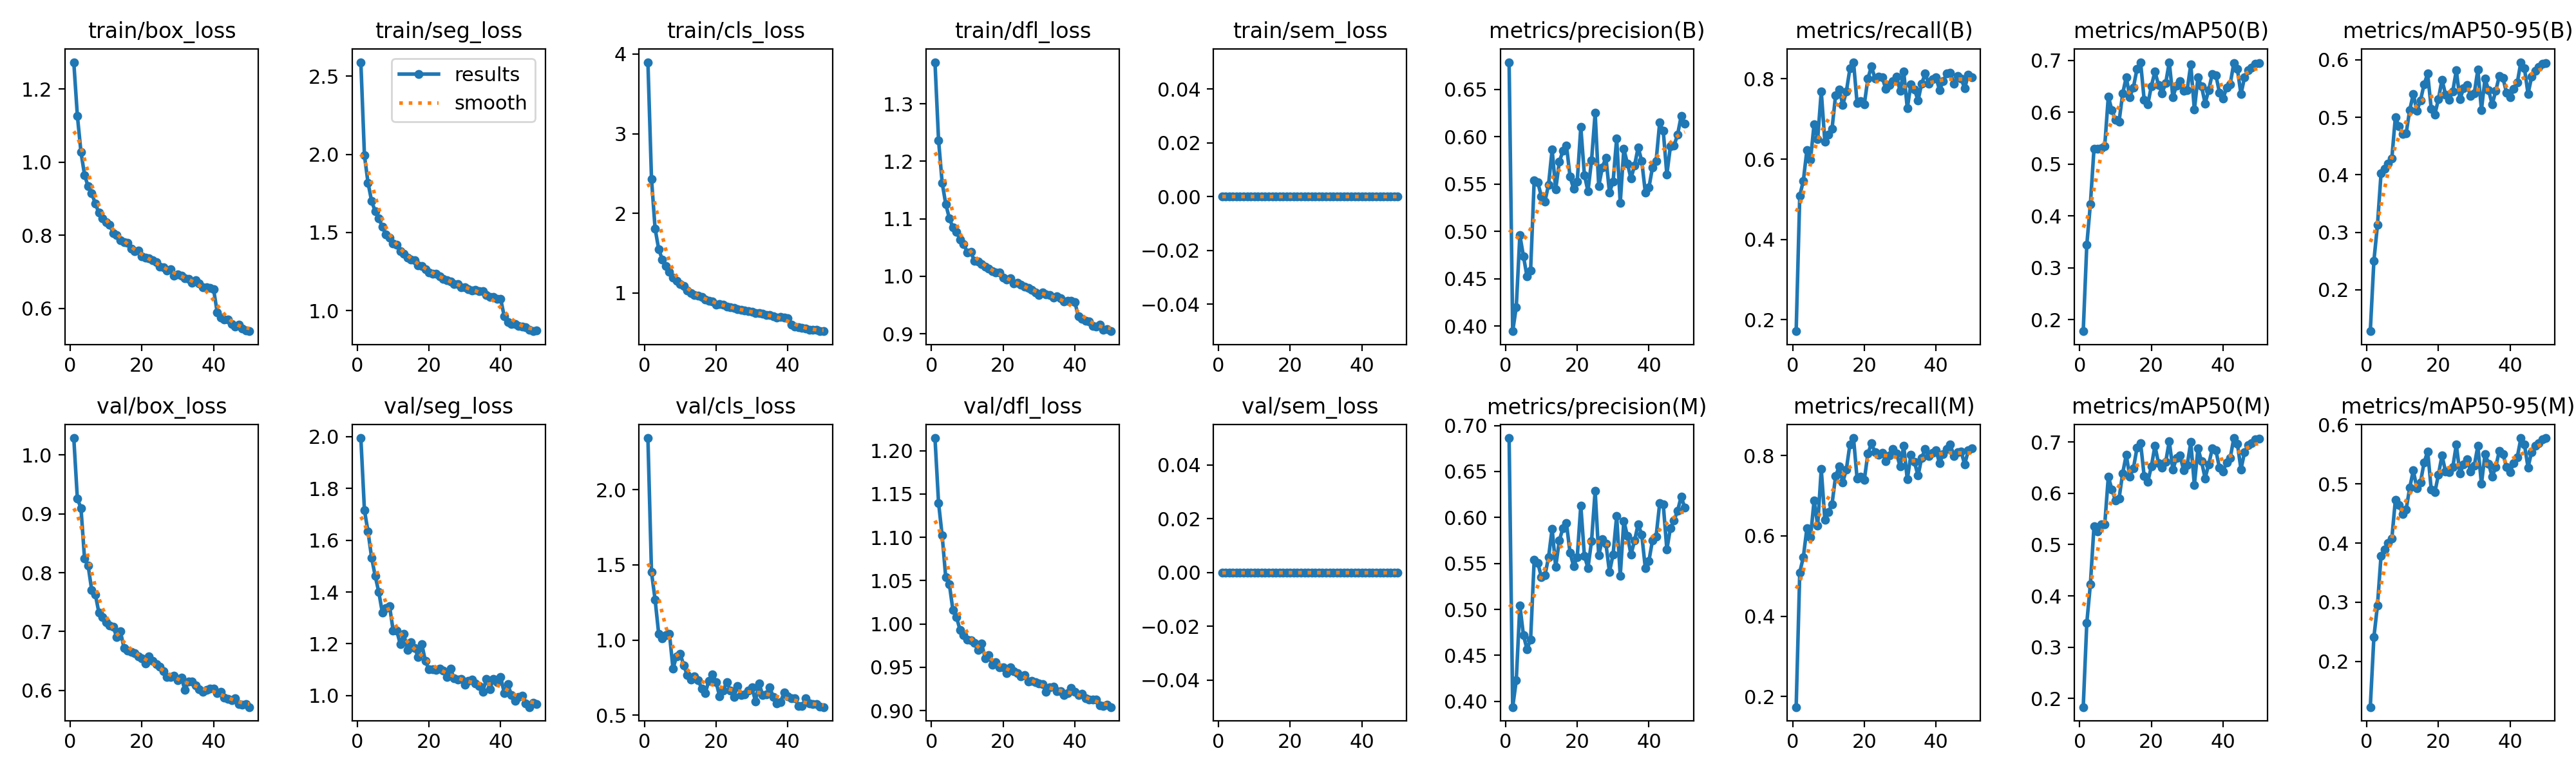

The data file committed next to this chart (first rows):
epoch, time, train/box_loss, train/seg_loss, train/cls_loss, train/dfl_loss, train/sem_loss, metrics/precision(B), metrics/recall(B), metrics/mAP50(B), metrics/mAP50-95(B), metrics/precision(M), metrics/recall(M), metrics/mAP50(M), metrics/mAP50-95(M), val/box_loss, val/seg_loss, val/cls_loss, val/dfl_loss, val/sem_loss, lr/pg0, lr/pg1, lr/pg2
1, 81.65, 1.273, 2.59, 3.898, 1.372, 0, 0.6786, 0.1714, 0.1776, 0.1278, 0.6864, 0.1739, 0.1832, 0.1228, 1.029, 1.995, 2.344, 1.215, 0, 0.000123, 0.000123, 0.000123
2, 154.7, 1.127, 1.993, 2.432, 1.236, 0, 0.3945, 0.509, 0.345, 0.2499, 0.3938, 0.5091, 0.3479, 0.2407, 0.9257, 1.716, 1.45, 1.14, 0, 0.0002415, 0.0002415, 0.0002415
3, 226.9, 1.028, 1.818, 1.808, 1.163, 0, 0.4201, 0.5462, 0.4232, 0.3125, 0.4229, 0.5472, 0.4232, 0.2946, 0.91, 1.633, 1.269, 1.102, 0, 0.000355, 0.000355, 0.000355
4, 298.2, 0.9649, 1.701, 1.552, 1.126, 0, 0.4958, 0.6231, 0.5295, 0.4024, 0.5045, 0.6195, 0.5356, 0.3786, 0.8237, 1.533, 1.043, 1.054, 0, 0.000348, 0.000348, 0.000348
5, 368.8, 0.9335, 1.635, 1.42, 1.101, 0, 0.4738, 0.5987, 0.5299, 0.4099, 0.4719, 0.5959, 0.5256, 0.389, 0.8119, 1.462, 1.012, 1.046, 0, 0.0003407, 0.0003407, 0.0003407
6, 440.3, 0.9151, 1.59, 1.337, 1.085, 0, 0.4522, 0.6872, 0.5305, 0.4194, 0.4567, 0.6882, 0.539, 0.3995, 0.7704, 1.4, 1.032, 1.016, 0, 0.0003334, 0.0003334, 0.0003334
7, 512.2, 0.8867, 1.536, 1.266, 1.077, 0, 0.4587, 0.6503, 0.5351, 0.4279, 0.4674, 0.6262, 0.5393, 0.4072, 0.7632, 1.32, 1.042, 1.008, 0, 0.000326, 0.000326, 0.000326
8, 583.9, 0.8613, 1.486, 1.195, 1.064, 0, 0.554, 0.7689, 0.6305, 0.5006, 0.5539, 0.7664, 0.6325, 0.4729, 0.7324, 1.338, 0.8094, 0.9929, 0, 0.0003187, 0.0003187, 0.0003187
9, 654.2, 0.8454, 1.465, 1.149, 1.056, 0, 0.5516, 0.6437, 0.6038, 0.4844, 0.5506, 0.6401, 0.6077, 0.4642, 0.7245, 1.346, 0.8926, 0.987, 0, 0.0003114, 0.0003114, 0.0003114
10, 725.3, 0.8349, 1.43, 1.115, 1.042, 0, 0.5371, 0.6619, 0.5849, 0.4712, 0.5354, 0.6598, 0.5856, 0.4491, 0.7157, 1.252, 0.9091, 0.982, 0, 0.0003041, 0.0003041, 0.0003041
11, 784.9, 0.8285, 1.423, 1.088, 1.042, 0, 0.5317, 0.6752, 0.5823, 0.4718, 0.5371, 0.6789, 0.5901, 0.4566, 0.7106, 1.251, 0.8303, 0.9811, 0, 0.0002967, 0.0002967, 0.0002967
12, 847.1, 0.8063, 1.381, 1.033, 1.027, 0, 0.5492, 0.7597, 0.636, 0.5128, 0.5566, 0.7488, 0.6394, 0.4937, 0.7079, 1.199, 0.7655, 0.9778, 0, 0.0002894, 0.0002894, 0.0002894
13, 905.1, 0.8012, 1.364, 0.9993, 1.025, 0, 0.5864, 0.7741, 0.6677, 0.5404, 0.5877, 0.7725, 0.6747, 0.5227, 0.6905, 1.238, 0.7378, 0.9698, 0, 0.0002821, 0.0002821, 0.0002821
14, 955.4, 0.7871, 1.339, 0.975, 1.022, 0, 0.5442, 0.7351, 0.6296, 0.5113, 0.5463, 0.7334, 0.6323, 0.4927, 0.7006, 1.176, 0.7566, 0.9777, 0, 0.0002748, 0.0002748, 0.0002748
15, 1006, 0.7819, 1.326, 0.9663, 1.017, 0, 0.5733, 0.7684, 0.6481, 0.5292, 0.5748, 0.7656, 0.6487, 0.5029, 0.6724, 1.206, 0.7324, 0.9604, 0, 0.0002674, 0.0002674, 0.0002674
16, 1057, 0.7785, 1.324, 0.9502, 1.013, 0, 0.5849, 0.8261, 0.6838, 0.5571, 0.5883, 0.8284, 0.6888, 0.5357, 0.6677, 1.184, 0.6779, 0.964, 0, 0.0002601, 0.0002601, 0.0002601
17, 1107, 0.7637, 1.291, 0.9204, 1.008, 0, 0.5907, 0.8416, 0.6962, 0.5758, 0.5937, 0.8436, 0.6979, 0.5551, 0.6659, 1.149, 0.6463, 0.9525, 0, 0.0002528, 0.0002528, 0.0002528
18, 1174, 0.7563, 1.284, 0.8985, 1.006, 0, 0.5578, 0.7394, 0.6243, 0.515, 0.5614, 0.7422, 0.6337, 0.4905, 0.6635, 1.199, 0.7297, 0.9558, 0, 0.0002455, 0.0002455, 0.0002455
19, 1236, 0.7588, 1.265, 0.8894, 1.006, 0, 0.545, 0.7441, 0.6147, 0.5046, 0.5472, 0.7467, 0.6222, 0.4856, 0.6573, 1.133, 0.7706, 0.9496, 0, 0.0002381, 0.0002381, 0.0002381
20, 1299, 0.7425, 1.245, 0.8549, 0.9973, 0, 0.5526, 0.7361, 0.6505, 0.5316, 0.5566, 0.739, 0.6522, 0.5153, 0.6541, 1.102, 0.7214, 0.9496, 0, 0.0002308, 0.0002308, 0.0002308
21, 1354, 0.7381, 1.235, 0.8565, 0.9938, 0, 0.61, 0.8005, 0.6785, 0.5653, 0.6129, 0.8047, 0.6927, 0.548, 0.6453, 1.103, 0.6247, 0.9432, 0, 0.0002235, 0.0002235, 0.0002235
22, 1404, 0.7364, 1.234, 0.8507, 0.9962, 0, 0.5595, 0.8313, 0.6528, 0.5395, 0.5583, 0.8302, 0.659, 0.5205, 0.6573, 1.099, 0.6633, 0.95, 0, 0.0002162, 0.0002162, 0.0002162
23, 1454, 0.7324, 1.217, 0.8294, 0.9877, 0, 0.5424, 0.8006, 0.637, 0.5304, 0.5452, 0.808, 0.6504, 0.5193, 0.6501, 1.105, 0.7208, 0.9456, 0, 0.0002088, 0.0002088, 0.0002088
24, 1505, 0.726, 1.202, 0.8207, 0.989, 0, 0.575, 0.8051, 0.6563, 0.5452, 0.5745, 0.802, 0.661, 0.5279, 0.6446, 1.096, 0.6632, 0.9428, 0, 0.0002015, 0.0002015, 0.0002015
25, 1555, 0.7141, 1.195, 0.8124, 0.9849, 0, 0.625, 0.8033, 0.6967, 0.5816, 0.6291, 0.8066, 0.7018, 0.5663, 0.64, 1.071, 0.6215, 0.9396, 0, 0.0001942, 0.0001942, 0.0001942
26, 1605, 0.7131, 1.187, 0.7938, 0.9813, 0, 0.5478, 0.7752, 0.6294, 0.5312, 0.5586, 0.7859, 0.6463, 0.5173, 0.6323, 1.104, 0.6942, 0.9411, 0, 0.0001868, 0.0001868, 0.0001868
27, 1655, 0.7035, 1.169, 0.7843, 0.9795, 0, 0.5674, 0.7851, 0.651, 0.55, 0.5762, 0.7997, 0.6685, 0.533, 0.6227, 1.066, 0.6341, 0.9335, 0, 0.0001795, 0.0001795, 0.0001795
28, 1705, 0.7063, 1.17, 0.7798, 0.9762, 0, 0.5779, 0.7948, 0.6598, 0.5558, 0.5717, 0.816, 0.6734, 0.542, 0.6228, 1.061, 0.639, 0.9339, 0, 0.0001722, 0.0001722, 0.0001722
29, 1756, 0.6903, 1.149, 0.772, 0.9723, 0, 0.5411, 0.8055, 0.6419, 0.5365, 0.5406, 0.805, 0.6455, 0.5209, 0.6246, 1.064, 0.6633, 0.9331, 0, 0.0001649, 0.0001649, 0.0001649
30, 1806, 0.6926, 1.149, 0.762, 0.9674, 0, 0.5524, 0.77, 0.6431, 0.5414, 0.5597, 0.7728, 0.6549, 0.5305, 0.6174, 1.041, 0.6857, 0.9311, 0, 0.0001575, 0.0001575, 0.0001575
31, 1855, 0.6901, 1.136, 0.748, 0.9723, 0, 0.5979, 0.8184, 0.6926, 0.5827, 0.6015, 0.8239, 0.6998, 0.564, 0.622, 1.058, 0.5919, 0.9303, 0, 0.0001502, 0.0001502, 0.0001502
32, 1905, 0.682, 1.13, 0.7443, 0.9683, 0, 0.53, 0.7264, 0.6048, 0.5129, 0.5365, 0.7403, 0.6164, 0.4997, 0.6007, 1.061, 0.712, 0.9213, 0, 0.0001429, 0.0001429, 0.0001429
33, 1955, 0.6807, 1.131, 0.7423, 0.9668, 0, 0.5871, 0.787, 0.6673, 0.5669, 0.5964, 0.8021, 0.6881, 0.5504, 0.6152, 1.046, 0.6342, 0.9271, 0, 0.0001356, 0.0001356, 0.0001356
34, 2005, 0.671, 1.124, 0.7247, 0.9623, 0, 0.5716, 0.7735, 0.6499, 0.547, 0.5798, 0.7837, 0.6624, 0.5341, 0.6147, 1.037, 0.6374, 0.9276, 0, 0.0001282, 0.0001282, 0.0001282
35, 2055, 0.6773, 1.124, 0.7247, 0.9655, 0, 0.5558, 0.7461, 0.6171, 0.5222, 0.5597, 0.7499, 0.6293, 0.5118, 0.6089, 1.014, 0.6836, 0.9225, 0, 0.0001209, 0.0001209, 0.0001209
36, 2104, 0.6676, 1.099, 0.7047, 0.9614, 0, 0.5697, 0.7881, 0.6429, 0.546, 0.5749, 0.7939, 0.6567, 0.5287, 0.6016, 1.065, 0.619, 0.9222, 0, 0.0001136, 0.0001136, 0.0001136
37, 2154, 0.658, 1.086, 0.6939, 0.9558, 0, 0.5887, 0.8132, 0.6743, 0.5722, 0.5928, 0.8169, 0.6872, 0.5562, 0.598, 1.026, 0.5792, 0.9176, 0, 0.0001063, 0.0001063, 0.0001063
38, 2204, 0.6587, 1.087, 0.7012, 0.9577, 0, 0.5742, 0.7873, 0.6715, 0.5683, 0.5812, 0.7982, 0.6836, 0.5502, 0.6011, 1.064, 0.5871, 0.9202, 0, 9.8938e-05, 9.8938e-05, 9.8938e-05
39, 2254, 0.6559, 1.074, 0.6946, 0.9576, 0, 0.541, 0.7988, 0.6381, 0.5428, 0.5449, 0.8066, 0.6498, 0.5285, 0.6032, 1.052, 0.6516, 0.9262, 0, 9.1612e-05, 9.1612e-05, 9.1612e-05
40, 2304, 0.6522, 1.074, 0.6809, 0.9555, 0, 0.5461, 0.804, 0.6259, 0.5344, 0.5529, 0.8126, 0.6429, 0.5201, 0.6028, 1.072, 0.6239, 0.9216, 0, 8.4286e-05, 8.4286e-05, 8.4286e-05
41, 2373, 0.5893, 0.9623, 0.6032, 0.9298, 0, 0.5676, 0.7719, 0.6479, 0.5492, 0.5752, 0.7813, 0.66, 0.5353, 0.5953, 1.01, 0.6132, 0.9177, 0, 7.696e-05, 7.696e-05, 7.696e-05
42, 2421, 0.5753, 0.9251, 0.5808, 0.9259, 0, 0.574, 0.7946, 0.6544, 0.5602, 0.5792, 0.8036, 0.6685, 0.5451, 0.5974, 1.043, 0.6111, 0.9192, 0, 6.9634e-05, 6.9634e-05, 6.9634e-05
43, 2470, 0.5699, 0.914, 0.5672, 0.9222, 0, 0.6148, 0.8133, 0.6949, 0.5958, 0.6153, 0.8171, 0.7078, 0.5769, 0.5876, 1.002, 0.5613, 0.914, 0, 6.2308e-05, 6.2308e-05, 6.2308e-05
44, 2518, 0.5695, 0.9155, 0.5616, 0.9212, 0, 0.6059, 0.8147, 0.6835, 0.5851, 0.6142, 0.8272, 0.697, 0.5661, 0.585, 0.9804, 0.5601, 0.9123, 0, 5.4982e-05, 5.4982e-05, 5.4982e-05
45, 2566, 0.5574, 0.9013, 0.5507, 0.9133, 0, 0.56, 0.7876, 0.6348, 0.5407, 0.5651, 0.7985, 0.6469, 0.5277, 0.5835, 0.9937, 0.6127, 0.9126, 0, 4.7656e-05, 4.7656e-05, 4.7656e-05
46, 2613, 0.5501, 0.8977, 0.5398, 0.912, 0, 0.5898, 0.8064, 0.6675, 0.5702, 0.5884, 0.8091, 0.6801, 0.5541, 0.5865, 0.9999, 0.5797, 0.9124, 0, 4.033e-05, 4.033e-05, 4.033e-05
47, 2662, 0.5553, 0.893, 0.538, 0.916, 0, 0.5903, 0.8012, 0.6806, 0.5813, 0.5967, 0.8106, 0.694, 0.5648, 0.577, 0.9701, 0.5752, 0.9058, 0, 3.3004e-05, 3.3004e-05, 3.3004e-05
48, 2711, 0.5443, 0.8769, 0.5336, 0.9068, 0, 0.6024, 0.7762, 0.6858, 0.5878, 0.6074, 0.7778, 0.6975, 0.5689, 0.576, 0.9556, 0.5752, 0.9055, 0, 2.5678e-05, 2.5678e-05, 2.5678e-05
49, 2759, 0.5395, 0.8676, 0.5246, 0.9084, 0, 0.6218, 0.8104, 0.6936, 0.593, 0.6227, 0.8125, 0.706, 0.5754, 0.5767, 0.971, 0.5575, 0.9066, 0, 1.8352e-05, 1.8352e-05, 1.8352e-05
50, 2807, 0.5378, 0.871, 0.5193, 0.9043, 0, 0.614, 0.8033, 0.6945, 0.5941, 0.6106, 0.818, 0.7071, 0.5774, 0.5717, 0.9669, 0.5535, 0.904, 0, 1.1026e-05, 1.1026e-05, 1.1026e-05
